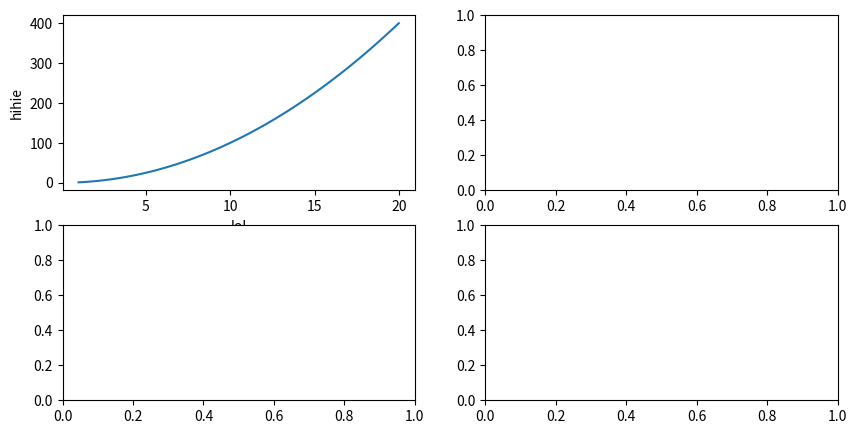
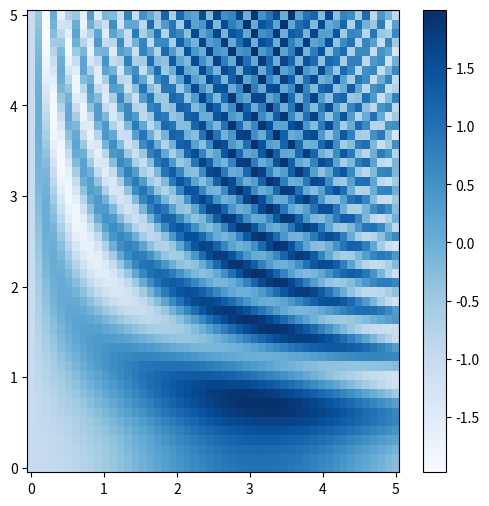

Recreate these plots in Python, in order.
import numpy as np
import matplotlib.pyplot as plt
import matplotlib.cm as cm
import scipy
import time

# just some test stuff, can later all be removed
print("Hello world")
print("Programmed to work and not to feeeeel!")

test = np.linspace(1, 20)
print(test)

fig, ax = plt.subplots(2, 2, figsize=(10, 5))
ax[0, 0].plot(test, test ** 2)
ax[0, 0].set_xlabel("lol")
ax[0, 0].set_ylabel("hihie")

n = 50
x = np.linspace(0, 5, n)  # in our code i = np.arange(Imin,Imax,stepsize)
y = np.linspace(0, 5, n)  # in our code h = np.arange(Hmin,Hmax,stepsize)
X, Y = np.meshgrid(x, y)  # Yes we also need to turn into meshgrid
z = np.sin(X * Y ** 2) - np.cos(X)
# in our code we need some array storing all the results in the form of [[row 1 (all H=H1)],[row 2 (all H=H2) ],[]]
print(z.shape,X.shape,x.shape)

fig2 = plt.figure(figsize=(6, 6))
plt.pcolormesh(X, Y, z, cmap=cm.Blues, )
plt.colorbar()

plt.show()
